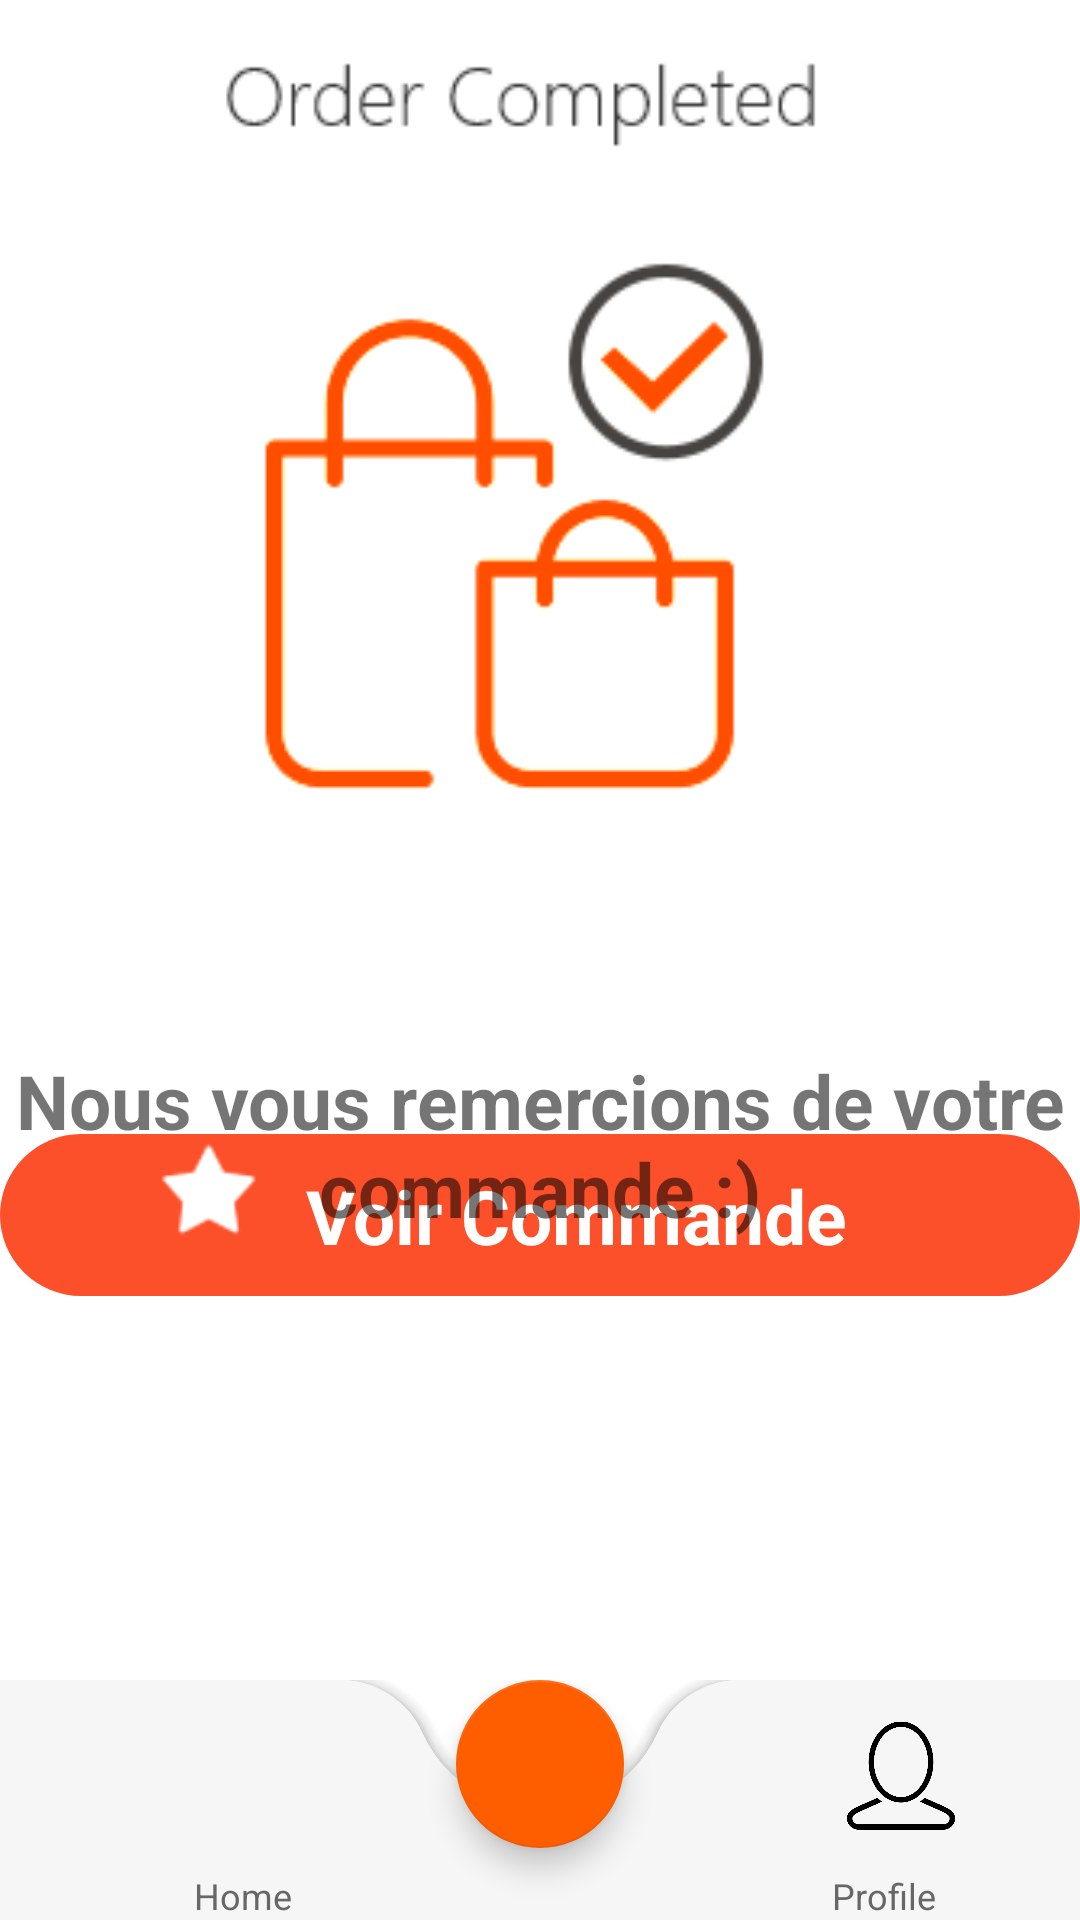

This screen was rendered from an Android layout file. Write that file and the resources it references.
<!-- AndroidManifest.xml: application theme Theme.MobileProject -->
<!-- res/layout/activity_ordercomplete.xml -->
<?xml version="1.0" encoding="utf-8"?>
<androidx.constraintlayout.widget.ConstraintLayout xmlns:android="http://schemas.android.com/apk/res/android"
    xmlns:app="http://schemas.android.com/apk/res-auto"
    xmlns:tools="http://schemas.android.com/tools"
    android:layout_width="match_parent"
    android:layout_height="match_parent">

    <LinearLayout
        android:id="@+id/linearLayout2"
        android:layout_width="match_parent"
        android:layout_height="wrap_content"
        android:layout_marginBottom="128dp"
        android:orientation="vertical"
        app:layout_constraintBottom_toTopOf="@+id/coordinatorLayout"
        tools:layout_editor_absoluteX="0dp">

        <androidx.constraintlayout.widget.ConstraintLayout
            android:id="@+id/VoirCommandeBtn"
            android:layout_width="match_parent"
            android:layout_height="54dp"
            android:layout_marginTop="36dp"
            android:background="@drawable/button">

            <ImageView
                android:layout_width="49dp"
                android:layout_height="38dp"
                android:layout_marginEnd="8dp"
                android:elevation="3dp"
                android:src="@android:drawable/star_on"
                app:backgroundTint="#ff5e00"
                app:layout_constraintEnd_toStartOf="@+id/register"
                app:maxImageSize="30dp"
                app:tint="#ffffff"
                tools:ignore="MissingConstraints"
                tools:layout_editor_absoluteY="10dp"></ImageView>

            <TextView
                android:id="@+id/register"
                android:layout_width="wrap_content"
                android:layout_height="wrap_content"
                android:text="Voir Commande"
                android:textColor="@color/white"
                android:textSize="25sp"
                android:textStyle="bold"
                app:layout_constraintBottom_toBottomOf="parent"
                app:layout_constraintEnd_toEndOf="parent"
                app:layout_constraintHorizontal_bias="0.569"
                app:layout_constraintStart_toStartOf="parent"
                app:layout_constraintTop_toTopOf="parent" />

        </androidx.constraintlayout.widget.ConstraintLayout>
    </LinearLayout>

    <androidx.coordinatorlayout.widget.CoordinatorLayout
        android:id="@+id/coordinatorLayout"
        android:layout_width="match_parent"
        android:layout_height="80dp"
        app:layout_constraintBottom_toBottomOf="parent"
        app:layout_constraintEnd_toEndOf="parent"
        app:layout_constraintStart_toStartOf="parent">

        <com.google.android.material.bottomappbar.BottomAppBar
            android:id="@+id/app_bar"
            android:layout_width="match_parent"
            android:layout_height="wrap_content"
            android:layout_gravity="bottom"
            android:backgroundTint="#f6f6f6"
            app:fabCradleMargin="15dp"
            app:layout_constraintTop_toBottomOf="@+id/VoirCommandeBtn"
            app:fabCradleRoundedCornerRadius="30dp">

            <LinearLayout
                android:layout_width="match_parent"
                android:layout_height="wrap_content">

                <LinearLayout
                    android:id="@+id/homeBtn"
                    android:layout_width="wrap_content"
                    android:layout_height="match_parent"
                    android:layout_weight="0.1"
                    android:orientation="vertical">

                    <ImageView
                        android:id="@+id/homeImage"
                        android:layout_width="36dp"
                        android:layout_height="90dp"
                        android:layout_marginLeft="53dp"
                        android:layout_weight="1"
                        app:srcCompat="@drawable/home" />

                    <TextView
                        android:id="@+id/homeText"
                        android:layout_width="match_parent"
                        android:layout_height="wrap_content"
                        android:text="Home"
                        android:textAlignment="center"
                        android:textColor="#676767"
                        android:textSize="12sp" />

                </LinearLayout>

                <LinearLayout
                    android:id="@+id/panierBtn"
                    android:layout_width="0dp"
                    android:layout_height="match_parent"
                    android:layout_weight="0.2"
                    android:orientation="vertical"
                    android:visibility="invisible">

                    <ImageView
                        android:id="@+id/panierImage"
                        android:layout_width="match_parent"
                        android:layout_height="wrap_content"
                        android:layout_weight="1" />

                    <TextView
                        android:layout_width="match_parent"
                        android:layout_height="wrap_content"
                        android:textAlignment="center"
                        android:textColor="#676767"
                        android:textSize="12sp" />

                </LinearLayout>

                <LinearLayout
                    android:id="@+id/profileBtn"
                    android:layout_width="wrap_content"
                    android:layout_height="match_parent"
                    android:layout_weight="0.1"
                    android:orientation="vertical">

                    <ImageView
                        android:id="@+id/profileImage"
                        android:layout_width="36dp"
                        android:layout_height="90dp"
                        android:layout_marginLeft="53dp"
                        android:layout_weight="1"
                        app:srcCompat="@drawable/utilisateur" />

                    <TextView
                        android:id="@+id/profileText"
                        android:layout_width="match_parent"
                        android:layout_height="wrap_content"
                        android:text="Profile"
                        android:textAlignment="center"
                        android:textColor="#676767"
                        android:textSize="12sp" />

                </LinearLayout>

            </LinearLayout>
        </com.google.android.material.bottomappbar.BottomAppBar>

        <com.google.android.material.floatingactionbutton.FloatingActionButton
            android:layout_width="60dp"
            android:layout_height="wrap_content"
            android:elevation="3dp"
            android:src="@drawable/shopping_cart"
            app:backgroundTint="#ff5e00"
            app:layout_anchor="@id/app_bar"
            app:maxImageSize="30dp"
            app:tint="#ffffff"></com.google.android.material.floatingactionbutton.FloatingActionButton>

    </androidx.coordinatorlayout.widget.CoordinatorLayout>

    <ImageView
        android:id="@+id/imageView"
        android:layout_width="match_parent"
        android:layout_height="300dp"
        app:layout_constraintTop_toTopOf="parent"
        app:srcCompat="@drawable/ordercomplete"
        tools:layout_editor_absoluteX="2dp" />

    <TextView
        android:id="@+id/textView2"
        android:layout_width="match_parent"
        android:layout_height="160dp"
        android:layout_marginTop="40dp"
        android:gravity="center"
        android:text="Nous vous remercions de votre commande :)"
        android:textSize="25sp"
        android:textStyle="bold"
        app:layout_constraintBottom_toTopOf="@+id/linearLayout2"
        app:layout_constraintTop_toBottomOf="@+id/imageView"
        app:layout_constraintVertical_bias="0.244"
        tools:layout_editor_absoluteX="0dp" />
</androidx.constraintlayout.widget.ConstraintLayout>
<!-- resources referenced by this layout -->
<resources>
  <color name="white">#FFFFFFFF</color>
  <!-- drawable button (drawable) -->
  <?xml version="1.0" encoding="utf-8"?>
  <selector xmlns:android="http://schemas.android.com/apk/res/android">
  <item>
      <shape android:shape="rectangle">
          <solid android:color="@color/orange"/>
          <corners android:radius="60dp"/>
      </shape>
  </item>
  </selector>
  <!-- drawable ordercomplete: png bitmap (drawable, 21642 bytes) -->
  <!-- drawable utilisateur: png bitmap (drawable, 13723 bytes) -->
  <style name="Theme.MobileProject" parent="Theme.MaterialComponents.DayNight.NoActionBar">
          
          <item name="colorPrimary">@color/orange</item>
          <item name="colorPrimaryVariant">@color/orange</item>
          <item name="colorOnPrimary">@color/white</item>
          
          <item name="colorSecondary">@color/teal_200</item>
          <item name="colorSecondaryVariant">@color/teal_700</item>
          <item name="colorOnSecondary">@color/black</item>
          
          <item name="android:statusBarColor" tools:targetApi="l">?attr/colorPrimaryVariant</item>
          
      </style>
  <color name="orange">#FC502A</color>
  <color name="teal_200">#FF03DAC5</color>
  <color name="teal_700">#FF018786</color>
  <color name="black">#FF000000</color>
</resources>
